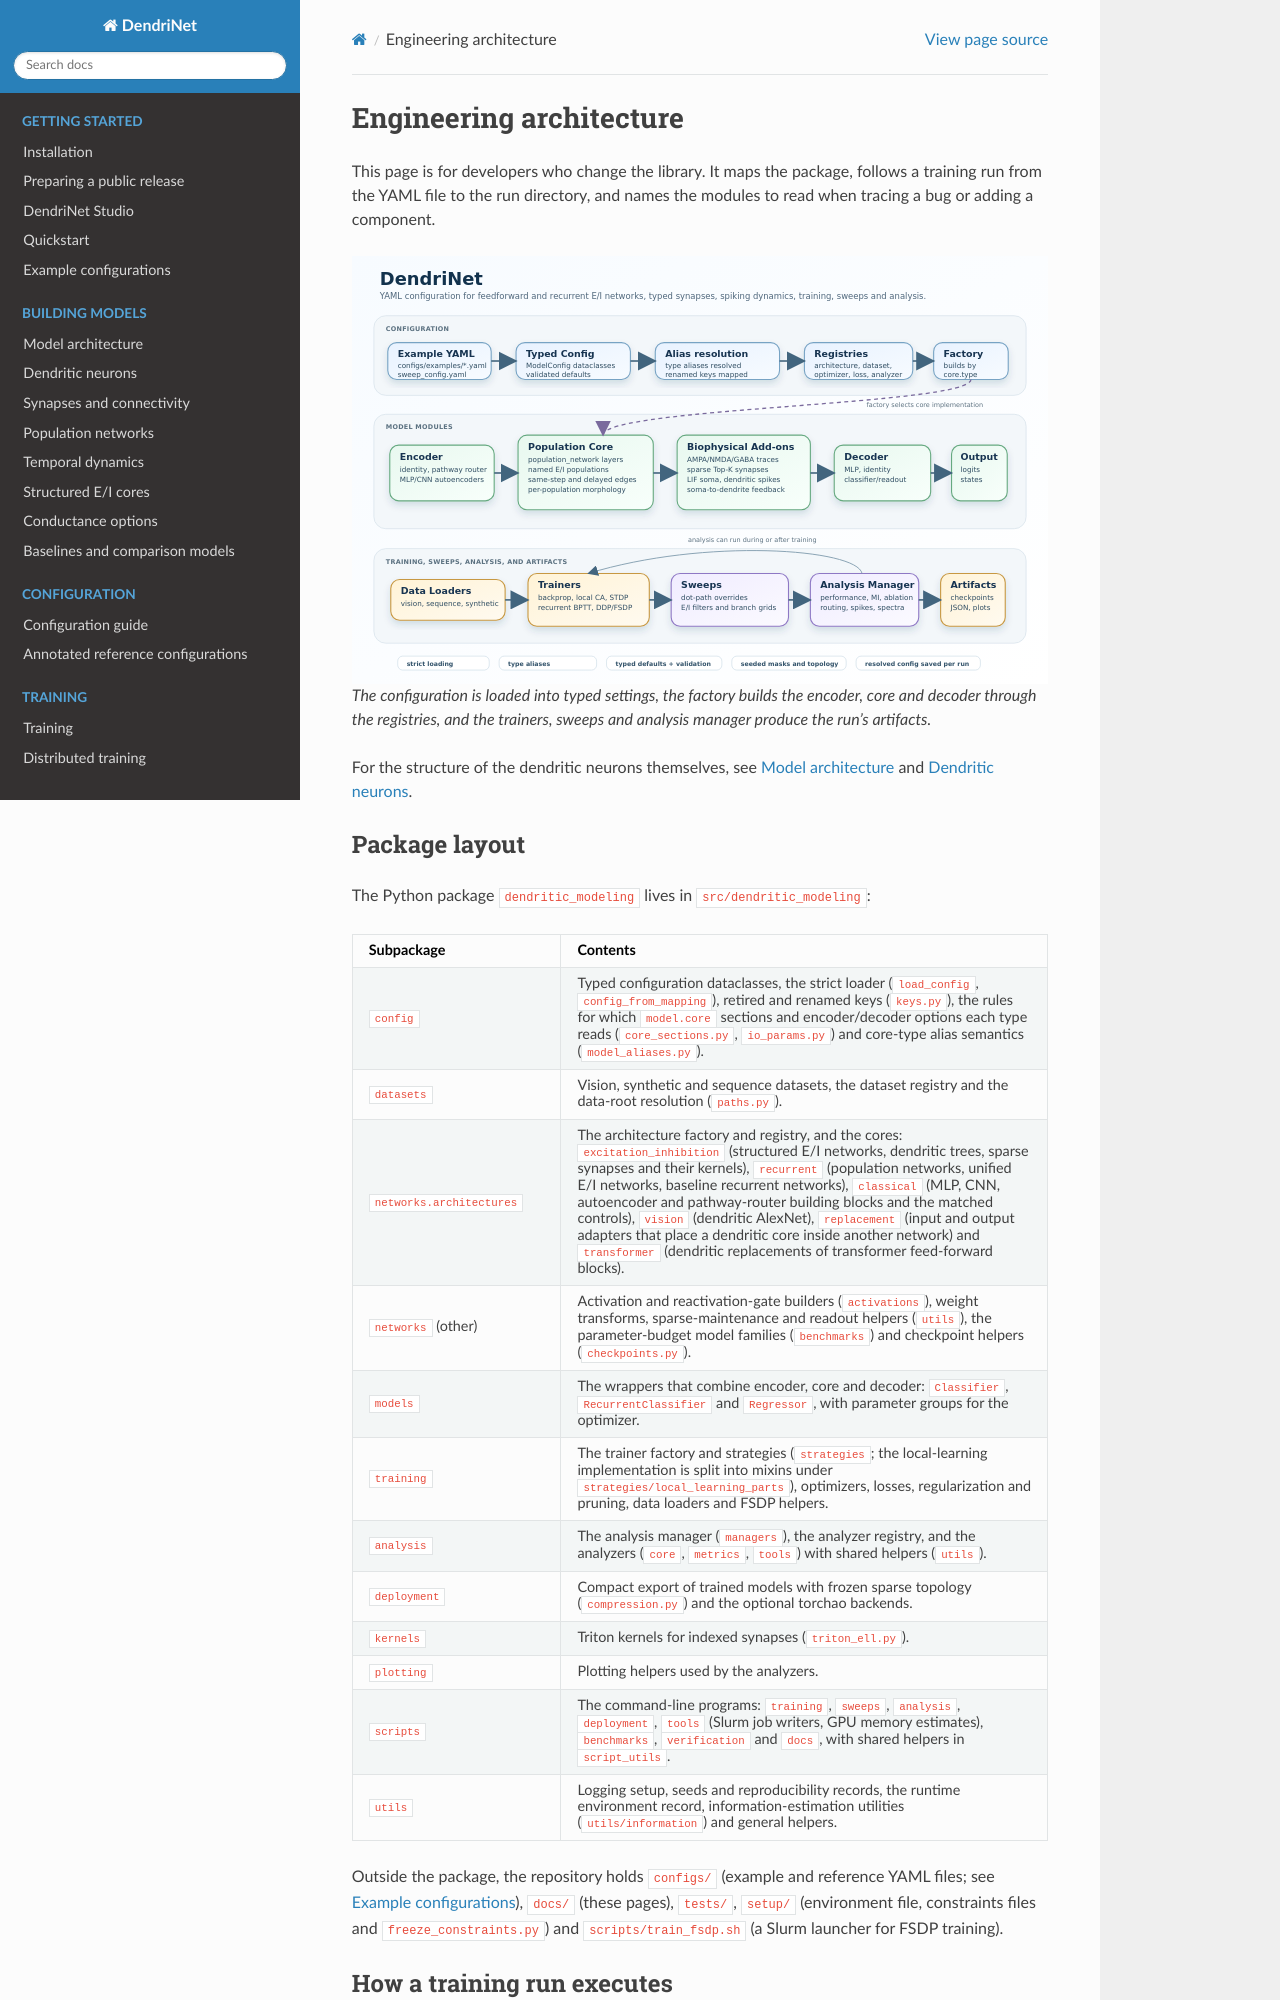

repository: KempnerInstitute/DendriNet · page: engineering_architecture.html · generator: sphinx

Engineering architecture
========================

This page is for developers who change the library. It maps the package,
follows a training run from the YAML file to the run directory, and names the
modules to read when tracing a bug or adding a component.

.. figure:: _static/architecture/system-overview.svg
   :alt: System overview. Configuration (example YAML, typed config, alias resolution, registries, factory) feeds the model modules (encoder: identity, pathway router or autoencoders; population core with biophysical options; decoder: MLP or identity) and the training, sweep and analysis stack (data loaders, trainers, sweeps, analysis manager, artifacts).
   :width: 100%

   The configuration is loaded into typed settings, the factory builds the
   encoder, core and decoder through the registries, and the trainers,
   sweeps and analysis manager produce the run's artifacts.

For the structure of the dendritic neurons themselves, see
:doc:`network_architectures` and :doc:`dendritic_neurons`.

Package layout
--------------

The Python package ``dendritic_modeling`` lives in ``src/dendritic_modeling``:

.. list-table::
   :header-rows: 1
   :widths: 30 70

   * - Subpackage
     - Contents
   * - ``config``
     - Typed configuration dataclasses, the strict loader (``load_config``,
       ``config_from_mapping``), retired and renamed keys (``keys.py``), the
       rules for which ``model.core`` sections and encoder/decoder options each
       type reads (``core_sections.py``, ``io_params.py``) and core-type alias
       semantics (``model_aliases.py``).
   * - ``datasets``
     - Vision, synthetic and sequence datasets, the dataset registry and the
       data-root resolution (``paths.py``).
   * - ``networks.architectures``
     - The architecture factory and registry, and the cores:
       ``excitation_inhibition`` (structured E/I networks, dendritic trees,
       sparse synapses and their kernels), ``recurrent`` (population networks,
       unified E/I networks, baseline recurrent networks), ``classical``
       (MLP, CNN, autoencoder and pathway-router building blocks and the
       matched controls), ``vision`` (dendritic AlexNet), ``replacement``
       (input and output adapters that place a dendritic core inside another
       network) and ``transformer`` (dendritic replacements of transformer
       feed-forward blocks).
   * - ``networks`` (other)
     - Activation and reactivation-gate builders (``activations``), weight
       transforms, sparse-maintenance and readout helpers (``utils``), the
       parameter-budget model families (``benchmarks``) and checkpoint helpers
       (``checkpoints.py``).
   * - ``models``
     - The wrappers that combine encoder, core and decoder: ``Classifier``,
       ``RecurrentClassifier`` and ``Regressor``, with parameter groups for the
       optimizer.
   * - ``training``
     - The trainer factory and strategies (``strategies``; the local-learning
       implementation is split into mixins under
       ``strategies/local_learning_parts``), optimizers, losses,
       regularization and pruning, data loaders and FSDP helpers.
   * - ``analysis``
     - The analysis manager (``managers``), the analyzer registry, and the
       analyzers (``core``, ``metrics``, ``tools``) with shared helpers
       (``utils``).
   * - ``deployment``
     - Compact export of trained models with frozen sparse topology
       (``compression.py``) and the optional torchao backends.
   * - ``kernels``
     - Triton kernels for indexed synapses (``triton_ell.py``).
   * - ``plotting``
     - Plotting helpers used by the analyzers.
   * - ``scripts``
     - The command-line programs: ``training``, ``sweeps``, ``analysis``,
       ``deployment``, ``tools`` (Slurm job writers, GPU memory estimates),
       ``benchmarks``, ``verification`` and ``docs``, with shared helpers in
       ``script_utils``.
   * - ``utils``
     - Logging setup, seeds and reproducibility records, the runtime
       environment record, information-estimation utilities
       (``utils/information``) and general helpers.

Outside the package, the repository holds ``configs/`` (example and reference
YAML files; see :doc:`examples`), ``docs/`` (these pages), ``tests/``,
``setup/`` (environment file, constraints files and
``freeze_constraints.py``) and ``scripts/train_fsdp.sh`` (a Slurm launcher
for FSDP training).
